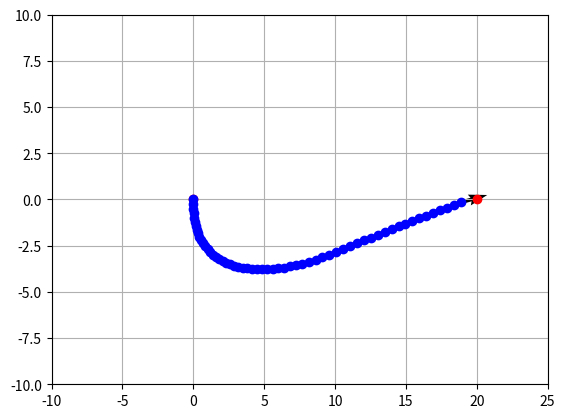

This figure's Python source:
import numpy as np
import math
import matplotlib.pyplot as plt
import copy
import time

t = [0]

class Axis():
    def __init__(self):
        self.x = 0.0
        self.y = 0.0

    def __add__(self, other):
        result = Axis()
        result.x = self.x + other.x
        result.y = self.y + other.y
        return result

    def __mul__(self, other):
        result = Axis()
        result.x = self.x * other
        result.y = self.y * other
        return result

    def __truediv__(self, other):
        result = Axis()
        result.x = self.x / other
        result.y = self.y / other
        return result
    
    def __sub__(self, other):
        result = Axis()
        result.x = self.x - other.x
        result.y = self.y - other.y
        return result
    
    def magnitude(self):
        return math.sqrt(self.x**2 + self.y**2)
    
    def unit(self):
        return self / self.magnitude()
    
    def unit_self(self):
        resultant = self.magnitude()
        self.x /= resultant
        self.y /= resultant

class Point():
    def __init__(self):
        self.pos = Axis()
        self.vel = Axis()
        self.acc = Axis()

start = Point()
start.vel.x = 0
start.vel.y = -5

end = Point()
end.pos.y = 0
end.pos.x = 20

trajectory = []
trajectory.append(start)

max_vel = 10
max_acc = 7

time_step = 0.05
max_iter = 400

cur_iter = 0
pt_x = []
pt_y = []
vel_x = []
vel_y = []

while True:
    if(cur_iter > max_iter): break
    cur_iter += 1
    
    pt_x.append(trajectory[-1].pos.x)
    pt_y.append(trajectory[-1].pos.y)
    vel_x.append(trajectory[-1].vel.x)
    vel_y.append(trajectory[-1].vel.y)

    # calculate the direction that the robot should move (speed vector) 
    # calculate the difference between current robot velocity and the direction that the robot should be moving
    # if the previous velocity difference (acceleration) is more than the allowed max acceleration, use max accel. if not, leave it
    # use the new acceleration to calculate next point

    dir_of_travel = end.pos - trajectory[-1].pos
    dir_of_travel.unit_self()
    dir_of_travel *= max_vel

    # print(f"dir of travel:{dir_of_travel.x},{dir_of_travel.y}")

    acceleration_intended = dir_of_travel - trajectory[-1].vel
    
    acceleration_used = Axis()
    if(acceleration_intended.magnitude() > max_acc):
        acceleration_used = acceleration_intended.unit() * max_acc
    else: 
        if(trajectory[-1].vel.magnitude() < max_vel):
            acceleration_used = acceleration_intended.unit() * max_acc        
        else:
            acceleration_used = acceleration_intended

    # acceleration_used = acceleration_intended.unit() * max_acc

    next_point = copy.deepcopy(trajectory[-1])
    next_point.acc = acceleration_used
    next_point.vel += trajectory[-1].acc * time_step
    next_point.pos += trajectory[-1].vel * time_step
    
    # if(next_point.vel.magnitude() > max_vel):
    #     next_point.vel = next_point.vel.unit() * max_vel
    
    trajectory.append(next_point)
    # print("vel:{0:0.2f},acc:{0:0.2f}".format(trajectory[-1].vel.magnitude(), trajectory[-1].acc.magnitude()))
    print(f"vel:{trajectory[-1].vel.magnitude():0.2f} acc:{trajectory[-1].acc.magnitude():0.2f}")
    if((end.pos - trajectory[-1].pos).magnitude() < 0.5): break

    t.append(t[-1] + time_step)

    plt.clf()
    plt.plot(start.pos.x,start.pos.y,'ro')
    plt.plot(end.pos.x,end.pos.y,'ro') 
    plt.plot(pt_x,pt_y, "bo-")
    # plt.quiver(pt_x, pt_y, vel_x, vel_y)
    plt.quiver(pt_x[-1], pt_y[-1], vel_x[-1], vel_y[-1])
    plt.grid()

    plt.xlim(-10, 25)
    plt.ylim(-10, 10)
    plt.draw()
    plt.pause(time_step)
    # plt.show()

    # time.sleep(time_step)

plt.show()